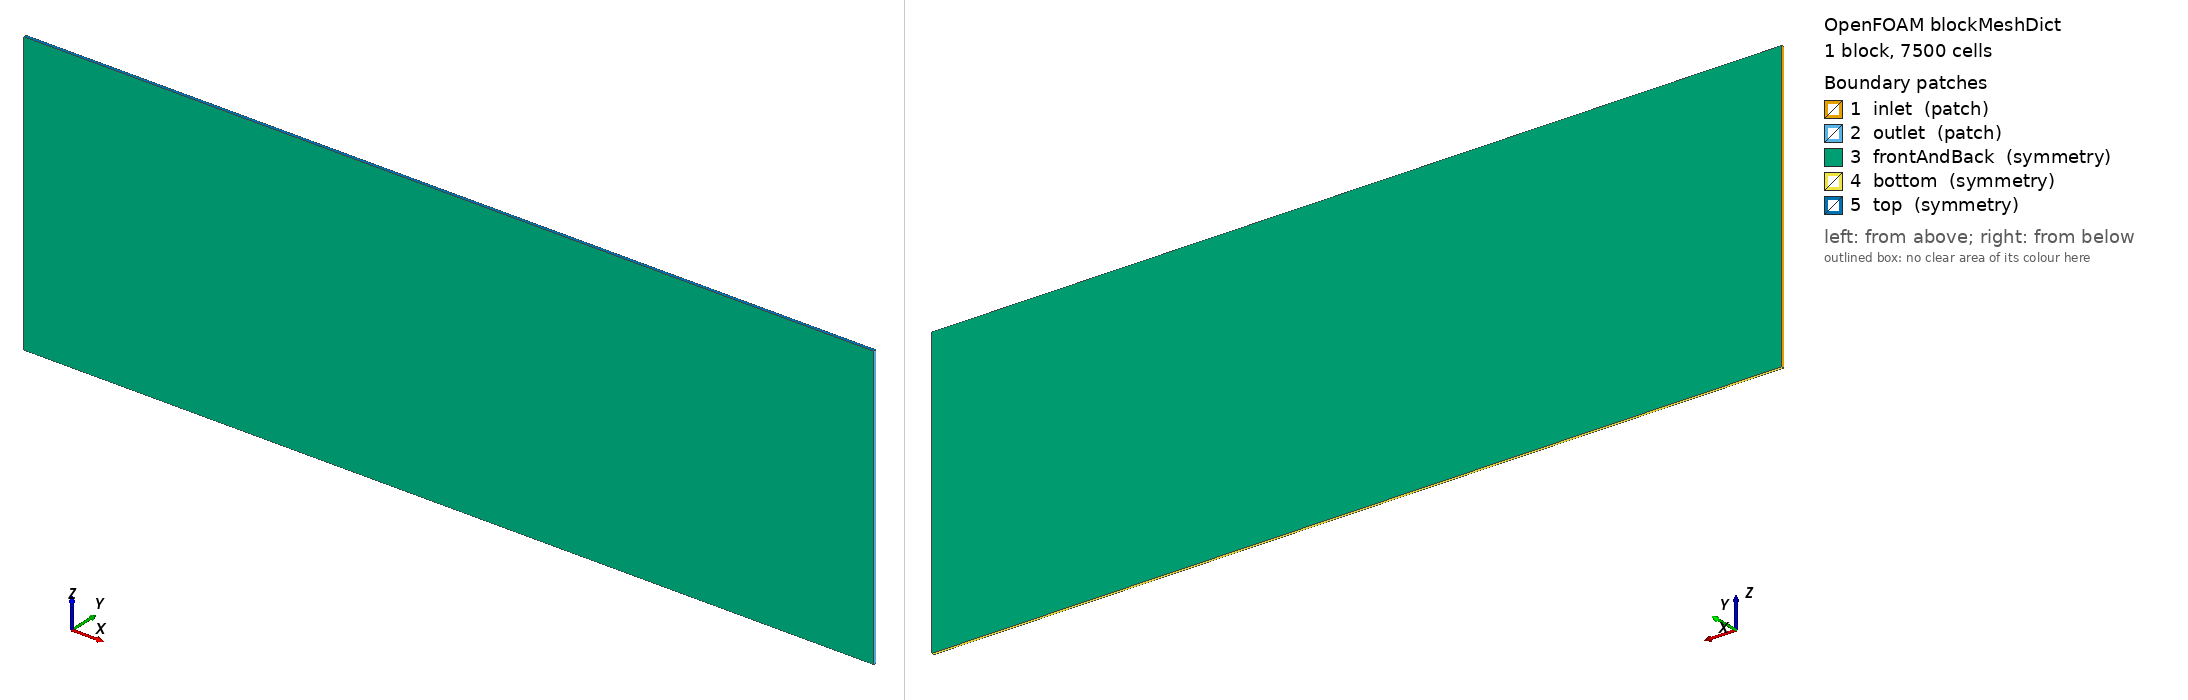

OpenFOAM case: the mesh blockMesh builds from blockMeshDict, 1 block(s), 7500 cells. Boundary patches (legend numbers): 1 inlet (patch), 2 outlet (patch), 3 frontAndBack (symmetry), 4 bottom (symmetry), 5 top (symmetry). Left view from above one corner, right view from below the opposite corner. Boundary conditions: 2 field file(s) under 0/ or 0.orig/; 5 of 5 drawn patches have an entry in a shipped field file.

=== system/blockMeshDict ===
/*--------------------------------*- C++ -*----------------------------------*\
| moorFV: finite-volume beams for mooring and beam-fluid interaction          |
| Web:         https://github.com/solids4foam/moorFV                          |
| Disclaimer:  This offering is not approved or endorsed by OpenCFD Limited,  |
|              producer and distributor of the OpenFOAM software via          |
|              www.openfoam.com, and owner of the OPENFOAM® and OpenCFD®      |
|              trade marks.                                                   |
\*---------------------------------------------------------------------------*/
FoamFile
{
    version     2.0;
    format      ascii;
    class       dictionary;
    object      blockMeshDict;
}
// * * * * * * * * * * * * * * * * * * * * * * * * * * * * * * * * * * * * * //
//
// Drag calibration: 2D (x-z) flow past square plate cross-section.
// t = 2.12e-4 m (plate thickness = almDragReferenceLength).
//
// Domain:  x in [-100t, 200t] = [-0.0212,  0.0424] m  (flow direction)
//          z in [ -50t,  50t] = [-0.0106,  0.0106] m  (transverse)
//          y in [    0,    t] = [    0,  2.12e-4 ] m  (beam axis, 1 cell, empty)
//
// Background: 150 (x) x 1 (y) x 50 (z)  ->  dx = dz = ~2t
// snappyHexMesh adds refinement around plate -> ~t/16 near surface
//
// Vertex ordering for hex (0 1 2 3 4 5 6 7):
//   i: v0->v1 = +x (150 cells)
//   j: v0->v3 = +y (  1 cell , empty)
//   k: v0->v4 = +z ( 50 cells)
//
//   v3------v2    v7------v6    (z = -Lz, z = +Lz)
//    |      |      |      |
//   v0------v1    v4------v5

scale 1;

// t = 2.12e-4 m
// Upstream: 100t = 0.0212 m   Downstream: 200t = 0.0424 m   Half-width: 50t = 0.0106 m
vertices
(
    // z = -Lz (zmin) plane
    ( -0.0212   0.0000   -0.0106 )  // 0  (xmin, ymin, zmin)
    (  0.0424   0.0000   -0.0106 )  // 1  (xmax, ymin, zmin)
    (  0.0424   2.12e-4  -0.0106 )  // 2  (xmax, ymax, zmin)
    ( -0.0212   2.12e-4  -0.0106 )  // 3  (xmin, ymax, zmin)
    // z = +Lz (zmax) plane
    ( -0.0212   0.0000    0.0106 )  // 4  (xmin, ymin, zmax)
    (  0.0424   0.0000    0.0106 )  // 5  (xmax, ymin, zmax)
    (  0.0424   2.12e-4   0.0106 )  // 6  (xmax, ymax, zmax)
    ( -0.0212   2.12e-4   0.0106 )  // 7  (xmin, ymax, zmax)
);

blocks
(
    hex (0 1 2 3 4 5 6 7) (150 1 50) simpleGrading (1 1 1)
);

boundary
(
    inlet
    {
        type patch;
        faces
        (
            (0 4 7 3)   // x = xmin, outward normal -x
        );
    }
    outlet
    {
        type patch;
        faces
        (
            (1 2 6 5)   // x = xmax, outward normal +x
        );
    }
    // y-faces: beam direction, symmetry (enforces d/dy=0 = infinite cylinder)
    frontAndBack
    {
        type symmetry;
        faces
        (
            (0 1 5 4)   // y = 0     (ymin face, outward normal -y)
            (3 7 6 2)   // y = t     (ymax face, outward normal +y)
        );
    }
    // z-faces: transverse, treated as symmetry
    bottom
    {
        type symmetry;
        faces
        (
            (0 3 2 1)   // z = -Lz   (zmin face, outward normal -z)
        );
    }
    top
    {
        type symmetry;
        faces
        (
            (4 5 6 7)   // z = +Lz   (zmax face, outward normal +z)
        );
    }
);

// ************************************************************************* //


=== system/controlDict ===
/*--------------------------------*- C++ -*----------------------------------*\
| moorFV: finite-volume beams for mooring and beam-fluid interaction          |
| Web:         https://github.com/solids4foam/moorFV                          |
| Disclaimer:  This offering is not approved or endorsed by OpenCFD Limited,  |
|              producer and distributor of the OpenFOAM software via          |
|              www.openfoam.com, and owner of the OPENFOAM® and OpenCFD®      |
|              trade marks.                                                   |
\*---------------------------------------------------------------------------*/
FoamFile
{
    version     2.0;
    format      ascii;
    class       dictionary;
    object      controlDict;
}
// * * * * * * * * * * * * * * * * * * * * * * * * * * * * * * * * * * * * * //

application     simpleFoam;

startFrom       latestTime;

startTime       0;

stopAt          endTime;

endTime         8000;

deltaT          1;

writeControl    timeStep;

writeInterval   500;

purgeWrite      3;

writeFormat     ascii;

writePrecision  8;

writeCompression off;

timeFormat      general;

timePrecision   6;

runTimeModifiable yes;

functions
{
    forceCoeffs
    {
        type            forceCoeffs;
        libs            (forces);

        writeControl    timeStep;
        writeInterval   10;

        patches         (plate);

        rho             rhoInf;
        rhoInf          1000;         // water density (kg/m3)

        // Drag in +x (flow direction), lift in +z (transverse)
        liftDir         (0 0 1);
        dragDir         (1 0 0);
        CofR            (0 1.06e-4 0);  // centre of plate

        pitchAxis       (0 1 0);

        // Reference: U = 0.01 m/s, t = 2.12e-4 m
        // Aref = t * Ly = t * t = t^2 = (2.12e-4)^2 = 4.4944e-8 m^2
        // Cd output = Cdn for Morison with D = t
        magUInf         0.01;
        lRef            2.12e-4;
        Aref            4.4944e-8;
    }

    residuals
    {
        type            solverInfo;
        libs            (utilityFunctionObjects);
        fields          (U p);
    }
}

// ************************************************************************* //


=== 0.orig/U ===
/*--------------------------------*- C++ -*----------------------------------*\
| moorFV: finite-volume beams for mooring and beam-fluid interaction          |
| Web:         https://github.com/solids4foam/moorFV                          |
| Disclaimer:  This offering is not approved or endorsed by OpenCFD Limited,  |
|              producer and distributor of the OpenFOAM software via          |
|              www.openfoam.com, and owner of the OPENFOAM® and OpenCFD®      |
|              trade marks.                                                   |
\*---------------------------------------------------------------------------*/
FoamFile
{
    version     2.0;
    format      ascii;
    class       volVectorField;
    object      U;
}
// * * * * * * * * * * * * * * * * * * * * * * * * * * * * * * * * * * * * * //

dimensions      [0 1 -1 0 0 0 0];

internalField   uniform (0.01 0 0);

boundaryField
{
    inlet
    {
        type            fixedValue;
        value           uniform (0.01 0 0);
    }
    outlet
    {
        type            zeroGradient;
    }
    top
    {
        type            symmetry;
    }
    bottom
    {
        type            symmetry;
    }
    plate
    {
        type            noSlip;
    }
    frontAndBack
    {
        type            symmetry;
    }
}

// ************************************************************************* //


=== 0.orig/p ===
/*--------------------------------*- C++ -*----------------------------------*\
| =========                 |                                                 |
| \\      /  F ield         | OpenFOAM: The Open Source CFD Toolbox           |
|  \\    /   O peration     | Version:  v2306                                 |
|   \\  /    A nd           | Website:  www.openfoam.com                      |
|    \\/     M anipulation  |                                                 |
\*---------------------------------------------------------------------------*/
FoamFile
{
    version     2.0;
    format      ascii;
    class       volScalarField;
    object      p;
}
// * * * * * * * * * * * * * * * * * * * * * * * * * * * * * * * * * * * * * //

// Note: p here is kinematic pressure (p/rho) [m^2/s^2]
dimensions      [0 2 -2 0 0 0 0];

internalField   uniform 0;

boundaryField
{
    inlet
    {
        type            zeroGradient;
    }
    outlet
    {
        type            fixedValue;
        value           uniform 0;
    }
    top
    {
        type            symmetry;
    }
    bottom
    {
        type            symmetry;
    }
    plate
    {
        type            zeroGradient;
    }
    frontAndBack
    {
        type            symmetry;
    }
}

// ************************************************************************* //
